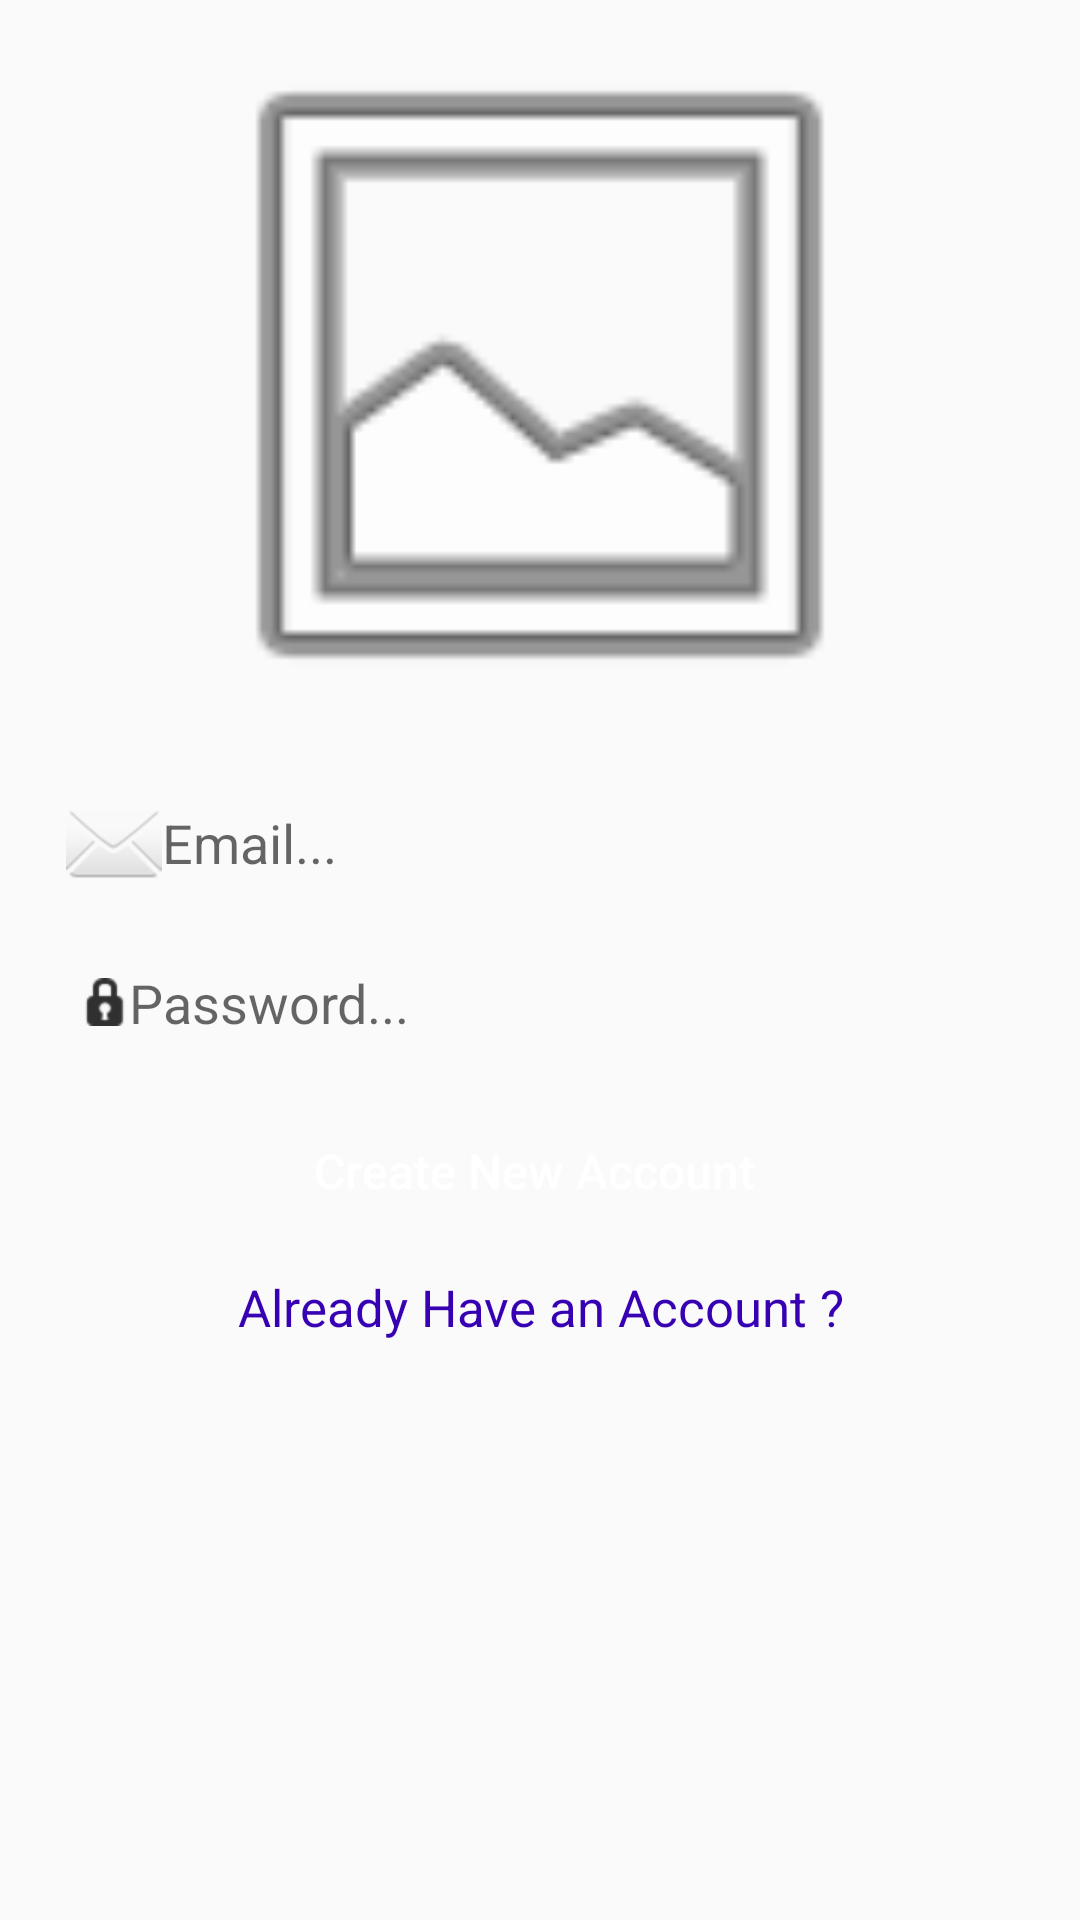

The Android layout XML behind this screen, and the referenced resources:
<!-- AndroidManifest.xml: application theme AppTheme -->
<!-- res/layout/activity_register.xml -->
<?xml version="1.0" encoding="utf-8"?>
<RelativeLayout xmlns:android="http://schemas.android.com/apk/res/android"
    xmlns:app="http://schemas.android.com/apk/res-auto"
    xmlns:tools="http://schemas.android.com/tools"
    android:layout_width="match_parent"
    android:layout_height="match_parent"
    tools:context=".RegisterActivity">

    <ImageView
        android:id="@+id/register_image"
        android:layout_width="match_parent"
        android:layout_height="250dp"
        android:src="@android:drawable/ic_menu_gallery"
        android:layout_alignParentStart="true"
        android:layout_alignParentTop="true"
        android:scaleType="fitCenter"/>

    <EditText
        android:id="@+id/register_email"
        android:layout_width="match_parent"
        android:layout_height="wrap_content"
        android:layout_alignParentStart="true"
        android:layout_below="@id/register_image"
        android:hint="Email..."
        android:inputType="textEmailAddress"
        android:background="@drawable/inputs"
        android:padding="5dp"
        android:drawableStart="@android:drawable/ic_dialog_email"
        android:layout_marginTop="10dp"
        android:layout_marginLeft="17dp"
        android:layout_marginRight="17dp"/>

    <EditText
        android:id="@+id/register_password"
        android:layout_width="match_parent"
        android:layout_height="wrap_content"
        android:layout_alignParentStart="true"
        android:layout_below="@id/register_email"
        android:hint="Password..."
        android:inputType="textPassword"
        android:background="@drawable/inputs"
        android:padding="10dp"
        android:drawableStart="@android:drawable/ic_secure"
        android:layout_marginTop="10dp"
        android:layout_marginLeft="17dp"
        android:layout_marginRight="17dp"/>

    <Button
        android:id="@+id/register_button"
        android:layout_width="match_parent"
        android:layout_height="wrap_content"
        android:layout_below="@id/register_password"
        android:padding="4dp"
        android:layout_marginTop="10dp"
        android:layout_marginLeft="17dp"
        android:layout_marginRight="17dp"
        android:text="Create New Account "
        android:textAllCaps="false"
        android:textSize="16dp"
        android:textColor="@android:color/background_light"
        android:background="@drawable/buttons"/>

    <TextView
        android:id="@+id/already_have_new_account"
        android:layout_width="match_parent"
        android:layout_height="wrap_content"
        android:layout_centerHorizontal="true"
        android:layout_below="@id/register_button"
        android:layout_marginTop="10dp"
        android:text="Already Have an Account ?"
        android:textAlignment="center"
        android:textColor="@color/colorPrimaryDark"
        android:layout_marginLeft="17dp"
        android:layout_marginRight="23dp"
        android:textSize="17sp"
        />
</RelativeLayout>
<!-- resources referenced by this layout -->
<resources>
  <style name="AppTheme" parent="Theme.AppCompat.Light.NoActionBar">
      
      <item name="colorPrimary">@color/colorPrimary</item>
      <item name="colorPrimaryDark">@color/colorPrimaryDark</item>
      <item name="colorAccent">@color/colorAccent</item>
  </style>
  <!-- not gathered from this repository: default colours our renderer supplied (Android Studio template values) -->
  <color name="colorPrimary">#FF6200EE</color>
  <color name="colorPrimaryDark">#FF3700B3</color>
  <color name="colorAccent">#FF03DAC5</color>
</resources>
